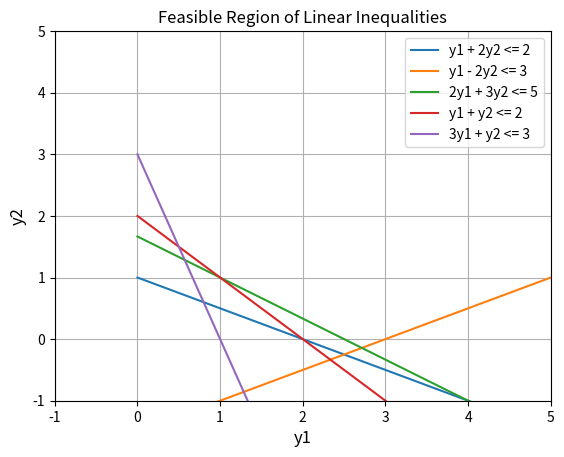

Source code (Python):
import numpy as np
import matplotlib.pyplot as plt

# Define the constraints
x = np.linspace(0, 200, 800)
y1 = (2 - x)/2
y2 = -( 3-x )/2 
y3 = (5- 2*x)/3
y4 = ( 2-x) 
y5 = (3 - 3*x)
 

# Create a meshgrid for filling the feasible region
X, Y = np.meshgrid(x, x)
Z = np.zeros_like(X)

# Plot the lines defined by the constraints
plt.plot(x, y1, label='y1 + 2y2 <= 2')
plt.plot(x, y2, label='y1 - 2y2 <= 3')
plt.plot(x, y3, label='2y1 + 3y2 <= 5')
plt.plot(x, y4, label='y1 + y2 <= 2')
plt.plot(x, y5, label='3y1 + y2 <= 3')

# Fill the feasible region with green color
#plt.contourf(X, Y, Z, colors=['green'], alpha=0.5)

# Set labels and legend
plt.xlabel('y1')
plt.ylabel('y2')
plt.title('Feasible Region of Linear Inequalities')
plt.legend()

# Set limits and display the plot
plt.xlim(-1, 5)
plt.ylim(-1, 5)
plt.xlabel('y1', fontsize=12)
plt.ylabel('y2', fontsize=12)
plt.grid(True)
plt.show()